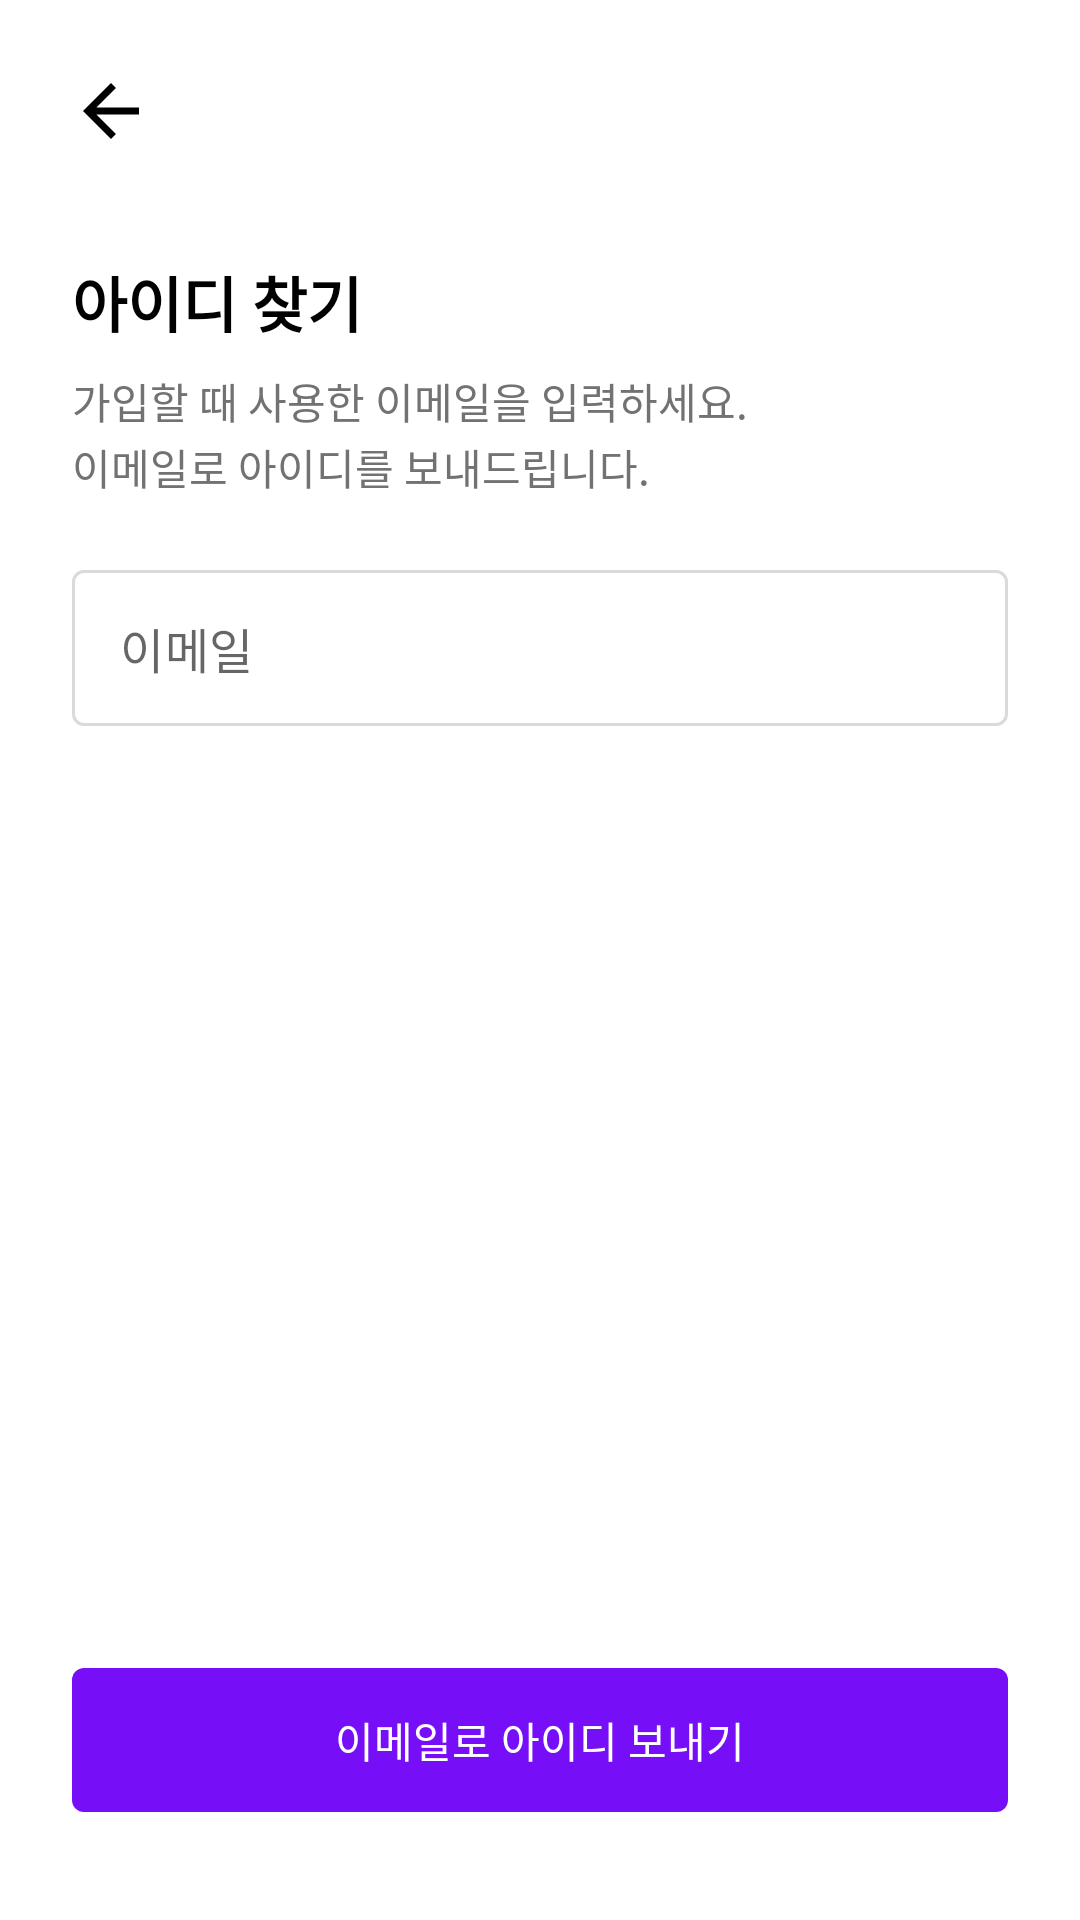

Android layout source for this screen:
<!-- AndroidManifest.xml: application theme Theme.Harmonize -->
<!-- res/layout/activity_find_id.xml -->
<?xml version="1.0" encoding="utf-8"?>
<LinearLayout xmlns:android="http://schemas.android.com/apk/res/android"
    xmlns:app="http://schemas.android.com/apk/res-auto"
    xmlns:tools="http://schemas.android.com/tools"
    android:layout_width="match_parent"
    android:layout_height="match_parent"
    android:orientation="vertical"
    tools:context=".ui.profile.FindIdActivity">

    <LinearLayout
        android:layout_width="match_parent"
        android:layout_height="74dp"
        android:orientation="horizontal"
        android:gravity="center_vertical">

        <ImageButton
            android:id="@+id/btnBack"
            style="@style/Widget.AppCompat.Button.Colored"
            android:layout_width="50dp"
            android:layout_height="50dp"
            android:layout_marginLeft="12dp"
            android:background="?android:attr/selectableItemBackground"
            android:src="@drawable/ic_arrow_back_black_28dp"
            app:tint="@color/black"
            android:contentDescription="닫기" />
    </LinearLayout>

    <TextView
        android:layout_width="match_parent"
        android:layout_height="wrap_content"
        android:layout_marginTop="12dp"
        android:layout_marginLeft="24dp"
        android:layout_marginRight="24dp"
        android:text="아이디 찾기"
        android:textSize="20dp"
        android:textStyle="bold"
        android:textColor="@color/black"/>

    <TextView
        android:layout_width="wrap_content"
        android:layout_height="wrap_content"
        android:layout_marginTop="24px"
        android:layout_marginLeft="24dp"
        android:layout_marginRight="24dp"
        android:text="가입할 때 사용한 이메일을 입력하세요."
        android:textSize="14dp"
        android:textColor="@color/gray_4" />

    <TextView
        android:layout_width="wrap_content"
        android:layout_height="wrap_content"
        android:layout_marginTop="4px"
        android:layout_marginLeft="24dp"
        android:layout_marginRight="24dp"
        android:text="이메일로 아이디를 보내드립니다."
        android:textSize="14dp"
        android:textColor="@color/gray_4" />

    <LinearLayout
        android:layout_width="match_parent"
        android:layout_height="match_parent"
        android:layout_weight="1"
        android:orientation="vertical"
        android:layout_marginTop="24dp"
        android:layout_marginHorizontal="24dp">

        <com.google.android.material.textfield.TextInputLayout
            android:id="@+id/tilEmail"
            style="@style/TextInputLayoutStyle"
            android:layout_width="match_parent"
            android:layout_height="52dp"
            app:boxCornerRadiusBottomEnd="4dp"
            app:boxCornerRadiusBottomStart="4dp"
            app:boxCornerRadiusTopEnd="4dp"
            app:boxCornerRadiusTopStart="4dp"
            app:endIconMode="clear_text"
            app:hintEnabled="false">

            <com.google.android.material.textfield.TextInputEditText
                android:id="@+id/etEmail"
                android:layout_width="match_parent"
                android:layout_height="match_parent"
                android:hint="이메일"
                android:inputType="textEmailAddress"
                android:imeOptions="actionDone"
                android:paddingTop="4dp"
                android:paddingBottom="4dp"
                android:textColor="@color/black"
                android:textSize="16sp"/>
        </com.google.android.material.textfield.TextInputLayout>

    </LinearLayout>

    <FrameLayout
        android:layout_width="match_parent"
        android:layout_height="wrap_content"
        android:layout_marginHorizontal="24dp"
        android:layout_marginBottom="36dp">
        <androidx.appcompat.widget.AppCompatButton
            android:layout_width="match_parent"
            android:layout_height="wrap_content"
            android:text="이메일로 아이디 보내기"
            style="@style/Widget.AppCompat.Button.Colored"
            android:background="@drawable/big_purple_button"
            android:foreground="?selectableItemBackground"
            />
    </FrameLayout>

</LinearLayout>
<!-- resources referenced by this layout -->
<resources>
  <color name="black">#FF000000</color>
  <color name="gray_4">#FF727272</color>
  <!-- drawable big_purple_button (drawable) -->
  <?xml version="1.0" encoding="utf-8"?>
  <selector  xmlns:android="http://schemas.android.com/apk/res/android">
      <item>
          <shape android:shape="rectangle">
              <solid android:color="@color/purple_500" />
              <corners android:bottomRightRadius="4dp"
                  android:bottomLeftRadius="4dp"
                  android:topRightRadius="4dp"
                  android:topLeftRadius="4dp"/>
          </shape>
      </item>
  </selector>
  <!-- drawable ic_arrow_back_black_28dp (drawable) -->
  <vector xmlns:android="http://schemas.android.com/apk/res/android"
      android:width="28dp"
      android:height="28dp"
      android:viewportWidth="24"
      android:viewportHeight="24">
    <path
        android:pathData="M20,11H7.83l5.59,-5.59L12,4l-8,8l8,8l1.41,-1.41L7.83,13H20z"
        android:fillColor="@color/black"/>
  </vector>
  <style name="TextInputLayoutStyle" parent="Widget.MaterialComponents.TextInputLayout.OutlinedBox">
          <item name="boxStrokeColor">@color/text_input_box_stroke</item>
      </style>
  <style name="Theme.Harmonize" parent="Theme.MaterialComponents.Light.NoActionBar">
          
          <item name="colorPrimary">@color/purple_500</item>
          <item name="colorPrimaryVariant">@color/purple_700</item>
          <item name="colorOnPrimary">@color/white</item>
          
          <item name="colorSecondary">@color/teal_200</item>
          <item name="colorSecondaryVariant">@color/teal_700</item>
          <item name="colorOnSecondary">@color/black</item>
          
          <item name="android:windowLightStatusBar" tools:targetApi="m">true</item>
          <item name="android:statusBarColor">@android:color/transparent</item>
          <item name="android:navigationBarColor">@android:color/transparent</item>
          <item name="android:enforceNavigationBarContrast" tools:targetApi="q">false</item>
          <item name="android:enforceStatusBarContrast" tools:targetApi="q">false</item>
  
          <item name="android:windowLightNavigationBar">true</item>
  
          
      </style>
  <color name="purple_500">#FF770EF8</color>
  <color name="purple_700">#FF640AF6</color>
  <color name="white">#FFFFFFFF</color>
  <color name="teal_200">#FF03DAC5</color>
  <color name="teal_700">#FF018786</color>
</resources>
